The GitHub repository GulagWinner01/Cacao_Classifier_Streamlit contains a labelled image folder "data" with 3 categories: danada, madura, verde. Examples follow, each with its label.

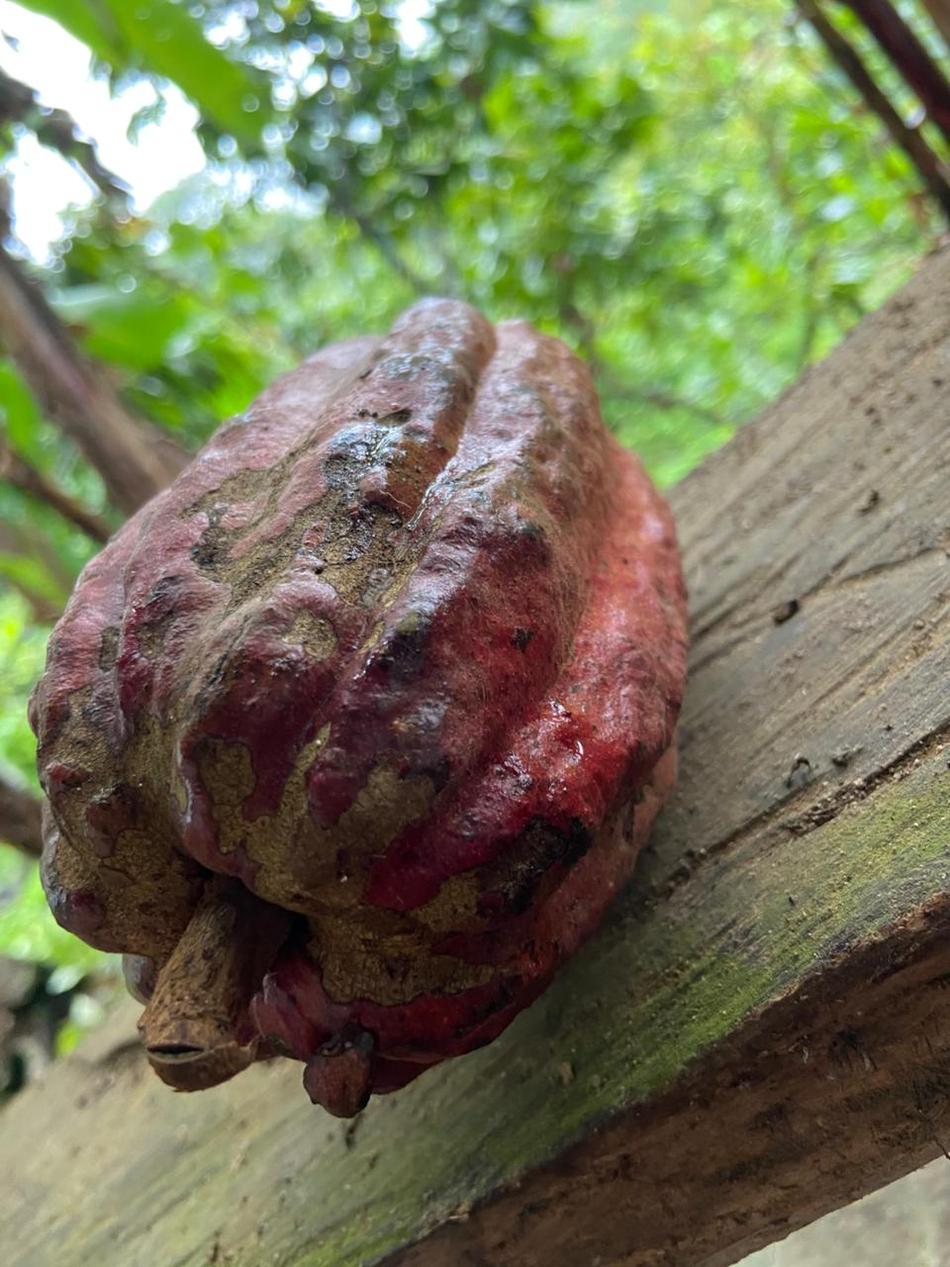
Label: madura

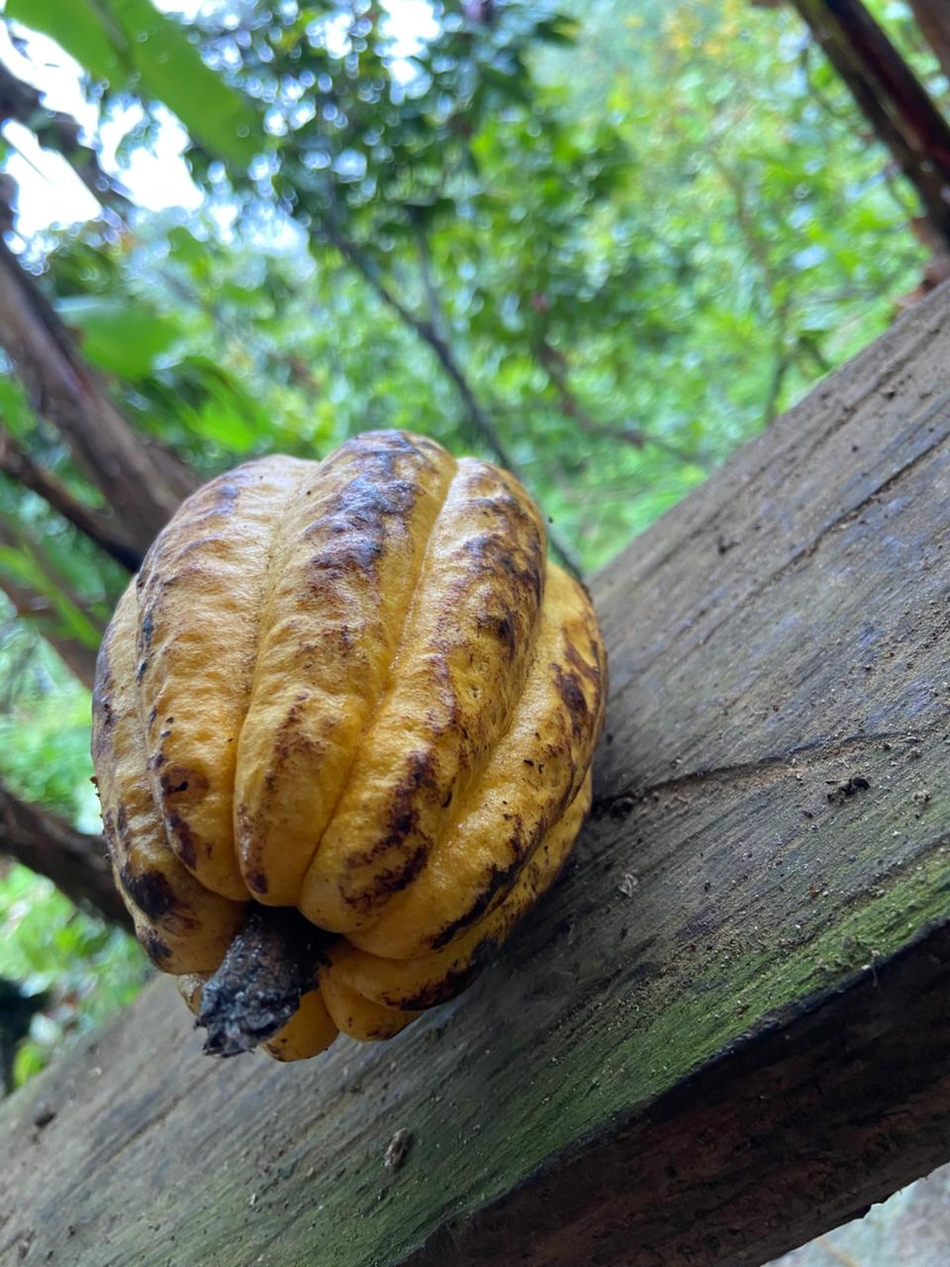
Label: madura

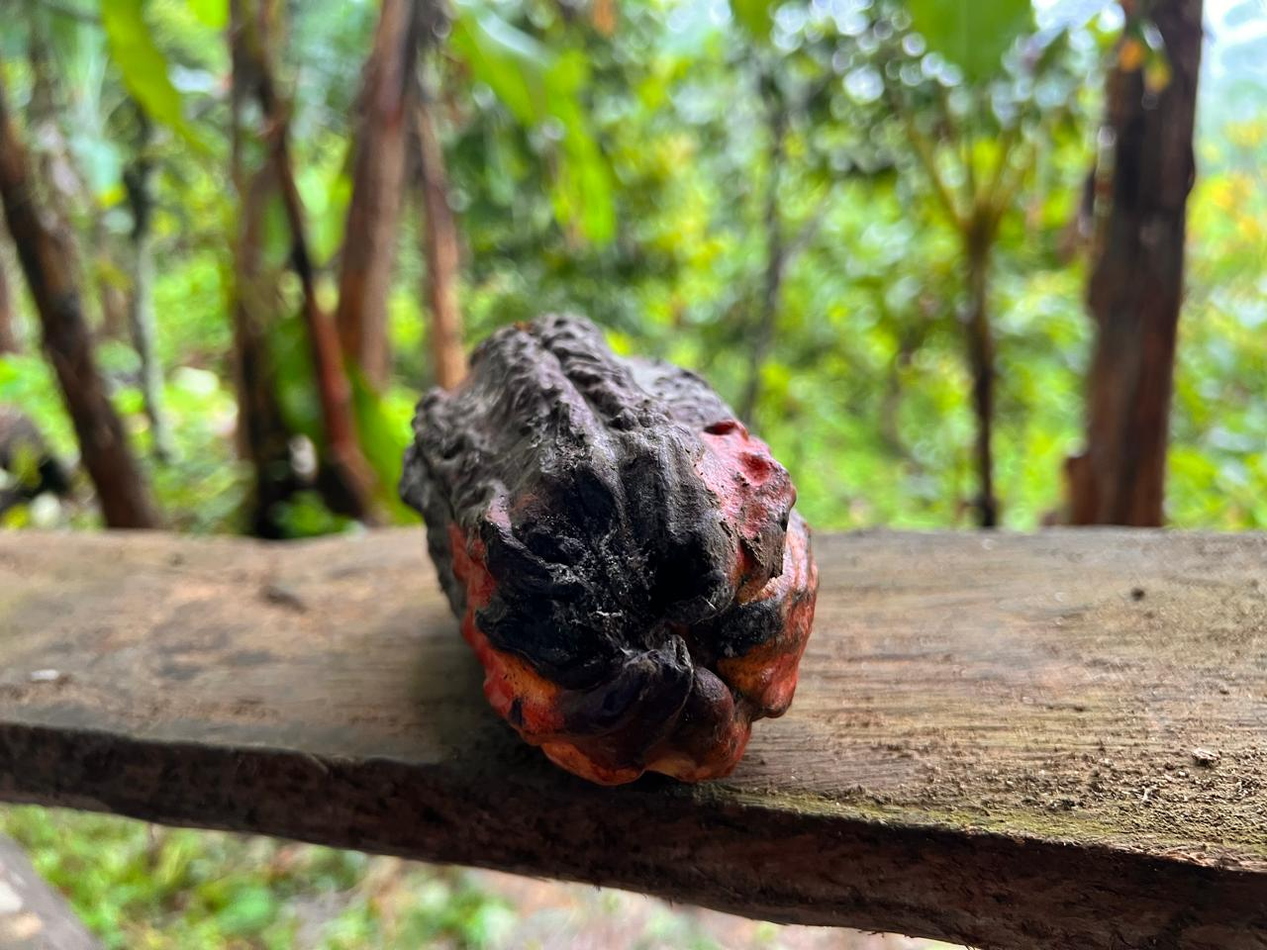
Label: danada

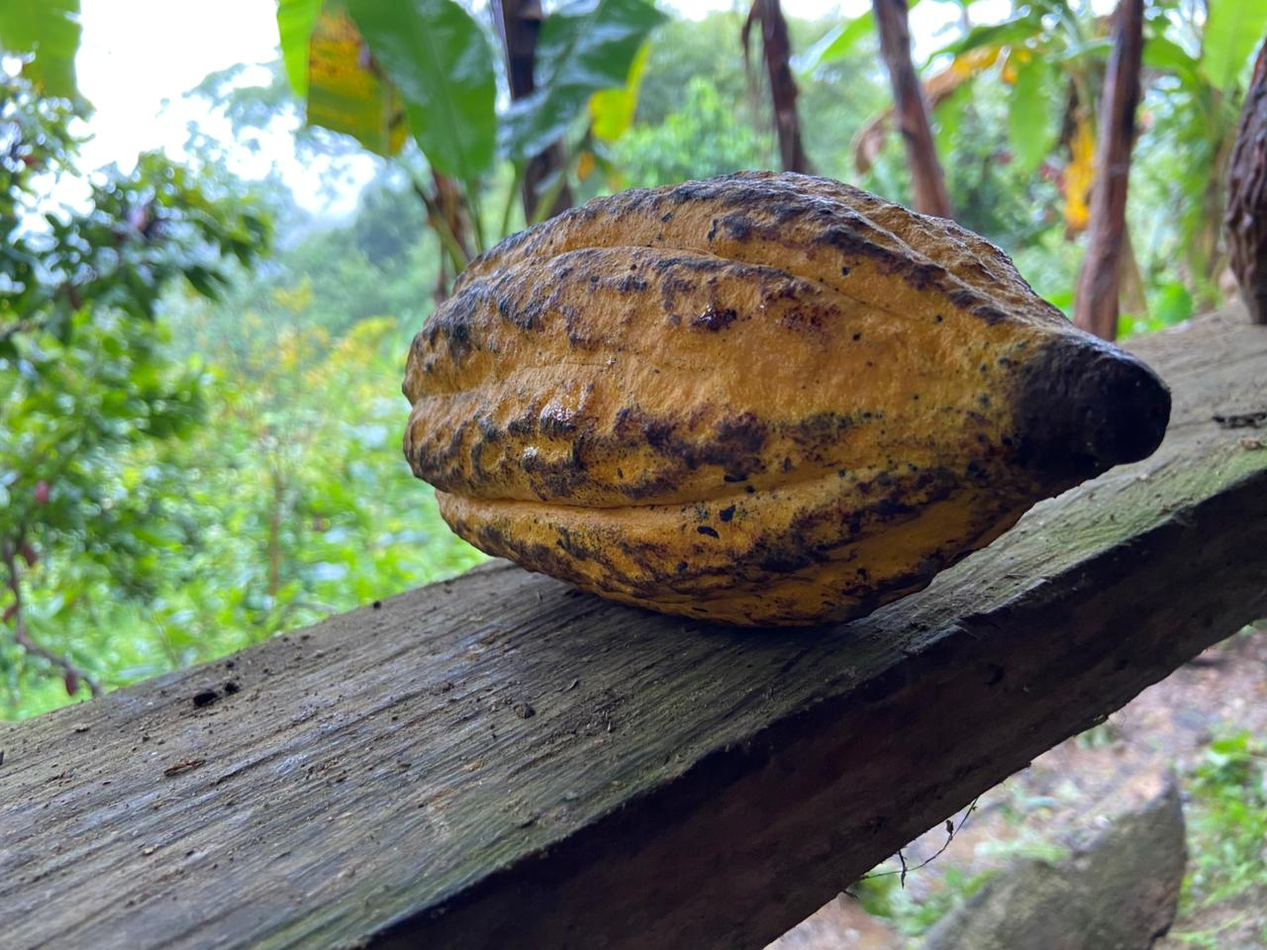
Label: madura

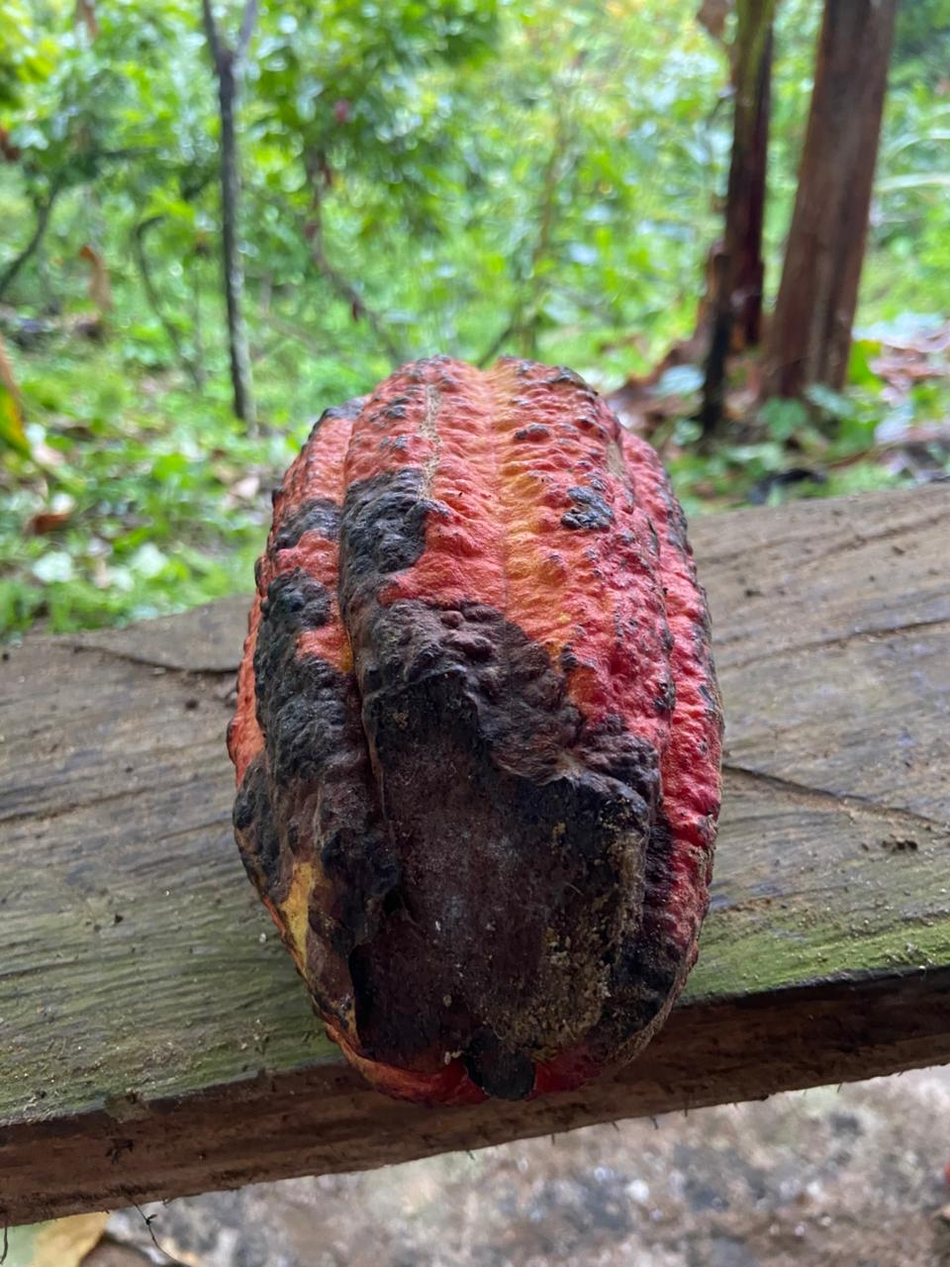
Label: danada

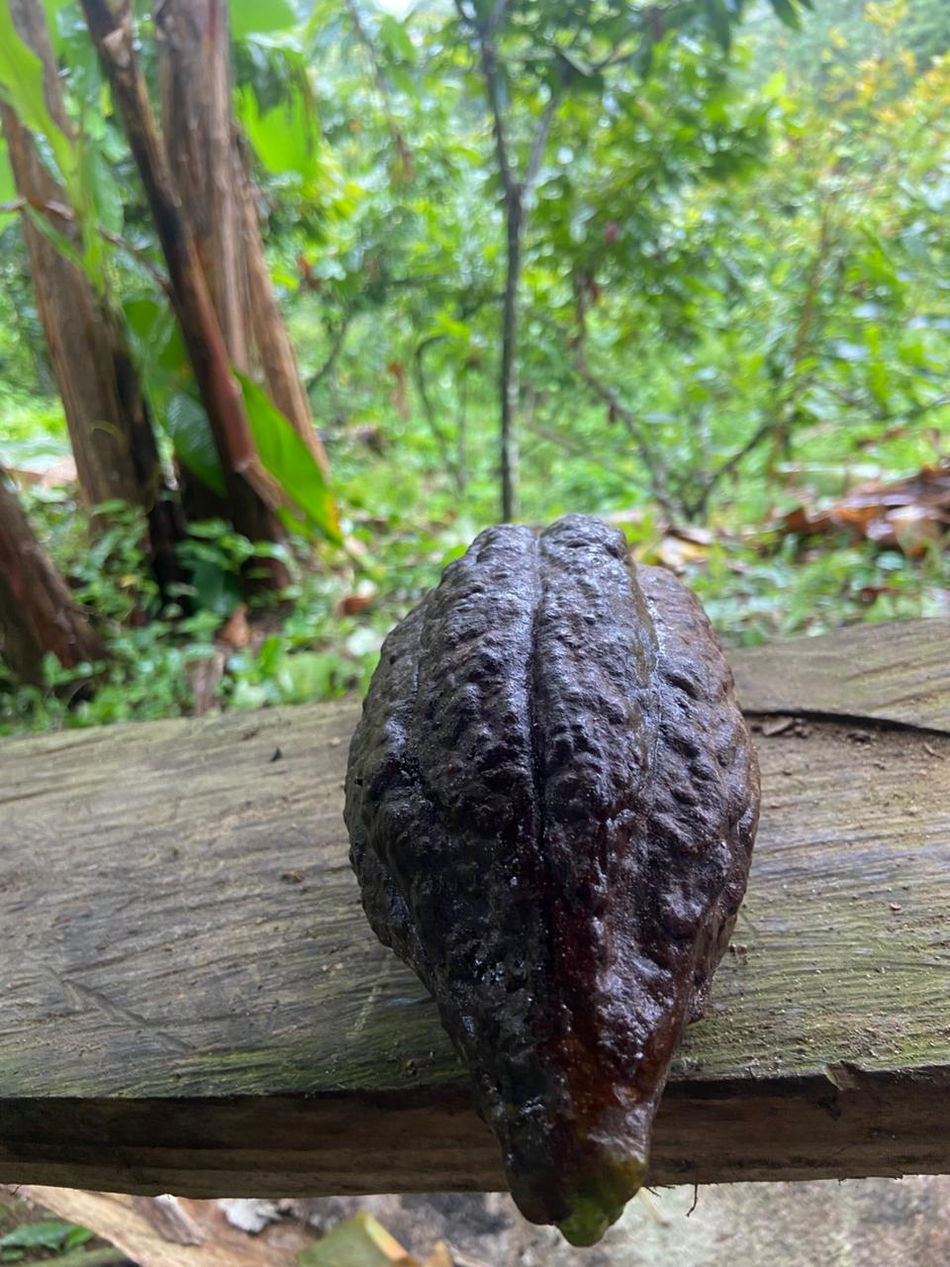
Label: danada
